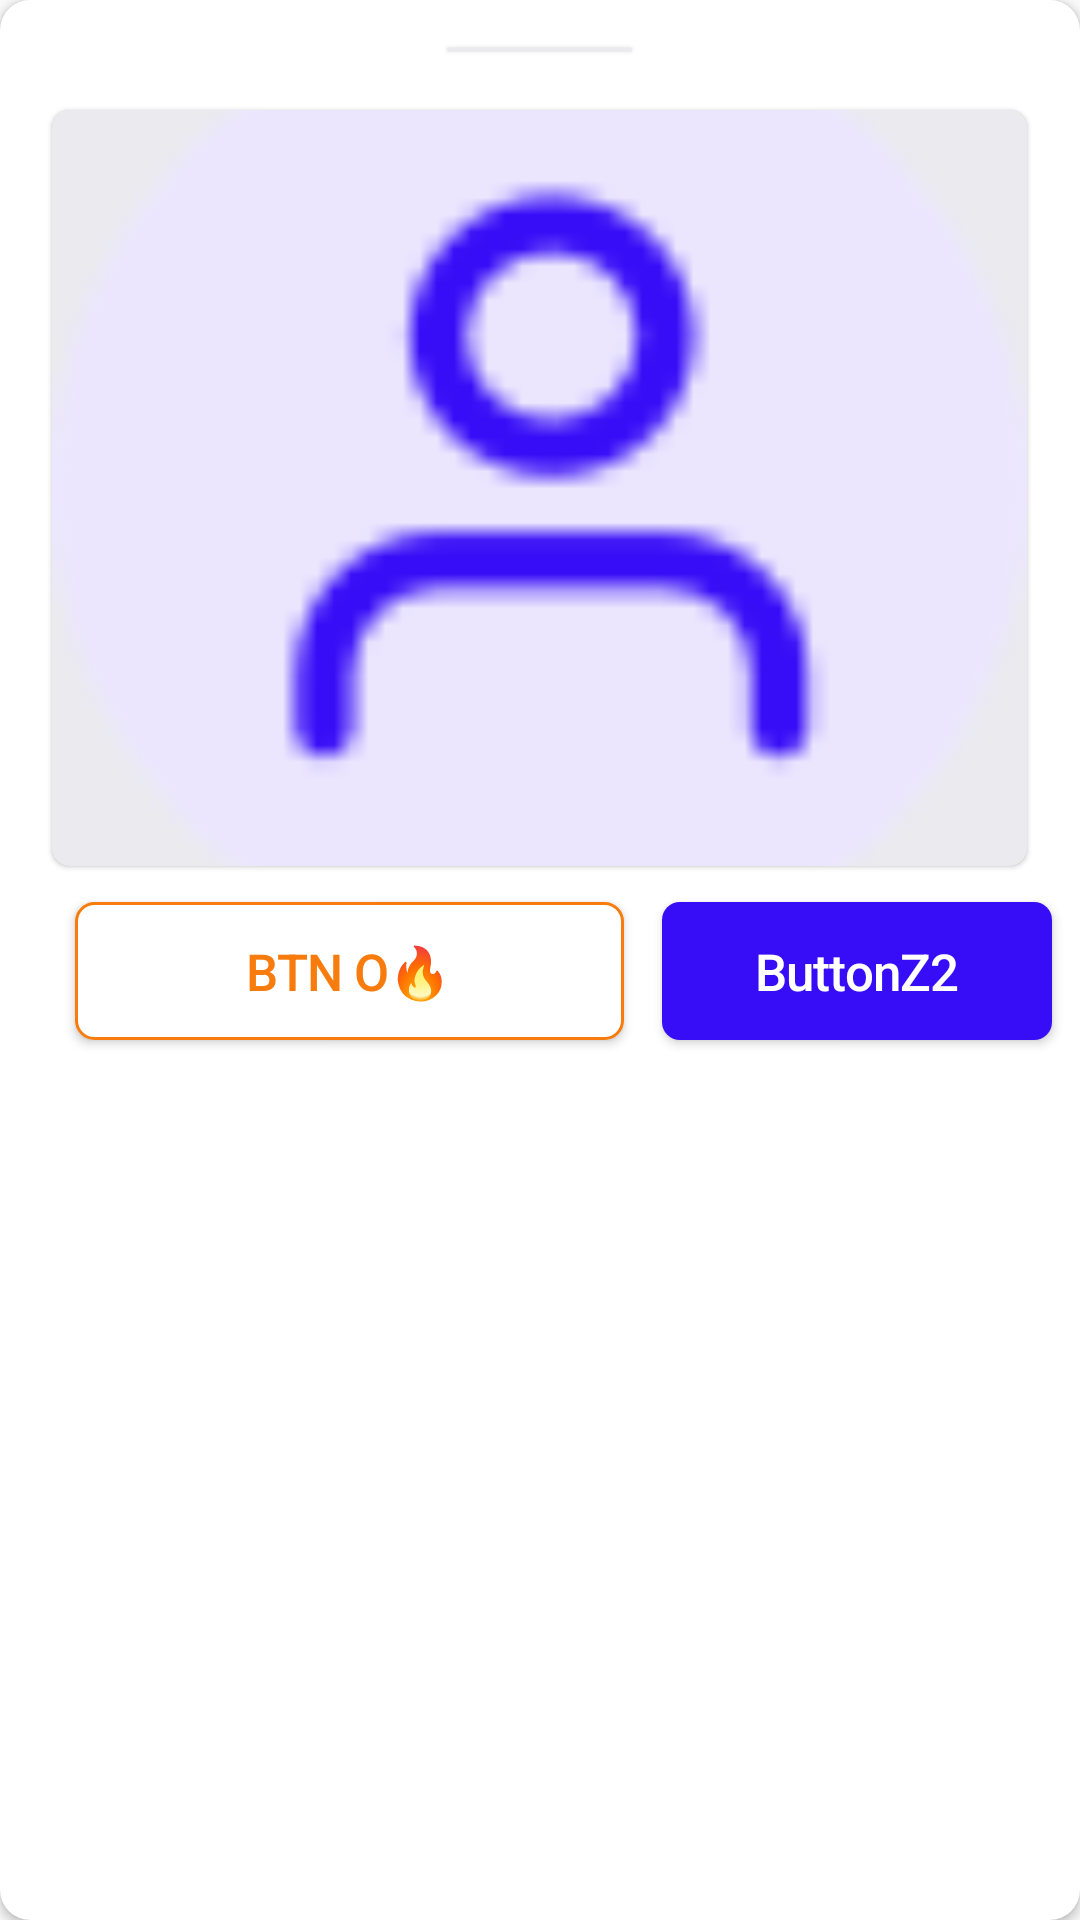

Layout XML and referenced resources for this Android screen:
<!-- AndroidManifest.xml: application theme AppTheme -->
<!-- res/layout/bottom_sheet_display.xml -->
<?xml version="1.0" encoding="utf-8"?>
<android.support.v7.widget.CardView xmlns:android="http://schemas.android.com/apk/res/android"
    xmlns:app="http://schemas.android.com/apk/res-auto"
    android:id="@+id/rlOptions"
    android:layout_width="match_parent"
    android:layout_height="wrap_content"
    app:cardCornerRadius="10dp">
    <RelativeLayout
        android:layout_width="match_parent"
        android:layout_height="match_parent">
        <android.support.v7.widget.CardView
            android:id="@+id/cvHorizontalLine"
            android:layout_width="61dp"
            android:layout_height="1dp"
            app:cardCornerRadius="5dp"
            android:layout_marginTop="16dp"
            android:layout_centerHorizontal="true"
            app:cardBackgroundColor="@color/colorBtnBack"
            app:cardElevation="1dp"
            ></android.support.v7.widget.CardView>

        <android.support.v7.widget.CardView
            android:id="@+id/cvImage"
            android:layout_width="325dp"
            android:layout_height="252dp"
            app:cardCornerRadius="6dp"
            android:layout_marginTop="19.5dp"
            android:layout_below="@+id/cvHorizontalLine"
            android:layout_centerHorizontal="true"
            app:cardBackgroundColor="@color/colorBtnBack"
            app:cardElevation="1dp"
            >
            <ImageView
                android:id="@+id/ivImage"
                android:layout_width="match_parent"
                android:layout_height="match_parent"
                android:src="@drawable/profile"
                android:scaleType="centerCrop"/>
        </android.support.v7.widget.CardView>
        <Button
            android:id="@+id/btnBtnO"
            android:layout_width="183dp"
            android:layout_height="46dp"
            android:layout_marginStart="25dp"
            android:layout_marginTop="12dp"
            android:layout_marginBottom="5dp"
            android:layout_below="@+id/cvImage"
            android:background="@drawable/custom_button"
            android:gravity="center"
            android:letterSpacing="-0.02"
            android:text="BTN O🔥"
            android:textAllCaps="false"
            android:textColor="@color/colorOrange"
            android:textSize="17sp"
            android:clickable="true"
            />


        <Button
            android:id="@+id/btnBtnZ"
            android:layout_width="130dp"
            android:layout_height="46dp"
            android:layout_marginTop="12dp"
            android:layout_marginBottom="5dp"
            android:layout_below="@+id/cvImage"
            android:layout_marginStart="12.5dp"
            android:layout_toEndOf="@+id/btnBtnO"
            android:background="@drawable/custom_button_blue"
            android:gravity="center"
            android:letterSpacing="-0.02"
            android:text="@string/butz"
            android:textAllCaps="false"
            android:textColor="@color/colorWhite"
            android:textSize="17sp"
            android:clickable="true"
            />
    </RelativeLayout>
</android.support.v7.widget.CardView>
<!-- resources referenced by this layout -->
<resources>
  <color name="colorBtnBack">#eaeaef</color>
  <color name="colorOrange">#f77c0d</color>
  <color name="colorWhite">#ffffff</color>
  <!-- drawable custom_button (drawable) -->
  <selector xmlns:android="http://schemas.android.com/apk/res/android">
      <item>
          <shape android:shape="rectangle">
              <solid android:color="@color/colorWhite"/>
              <corners android:radius="6dp" />
              <stroke
                  android:width="1dp"
                  android:color="@color/colorOrange"
                  />
          </shape>
      </item>
  </selector>
  <!-- drawable custom_button_blue (drawable) -->
  <selector xmlns:android="http://schemas.android.com/apk/res/android">
      <item>
          <shape android:shape="rectangle">
              <solid android:color="@color/colorAccent"/>
              <corners android:radius="6dp" />
  
          </shape>
      </item>
  </selector>
  <!-- drawable profile: png bitmap (drawable-hdpi, 1154 bytes) -->
  <string name="butz">ButtonZ2</string>
  <style name="AppTheme" parent="Theme.AppCompat.Light.NoActionBar">
          
          <item name="colorPrimary">@color/colorPrimary</item>
          <item name="colorPrimaryDark">@color/colorPrimaryDark</item>
          <item name="colorAccent">@color/colorAccent</item>
      </style>
  <color name="colorAccent">#370df7</color>
  <color name="colorPrimary">#3F51B5</color>
  <color name="colorPrimaryDark">#303F9F</color>
</resources>
